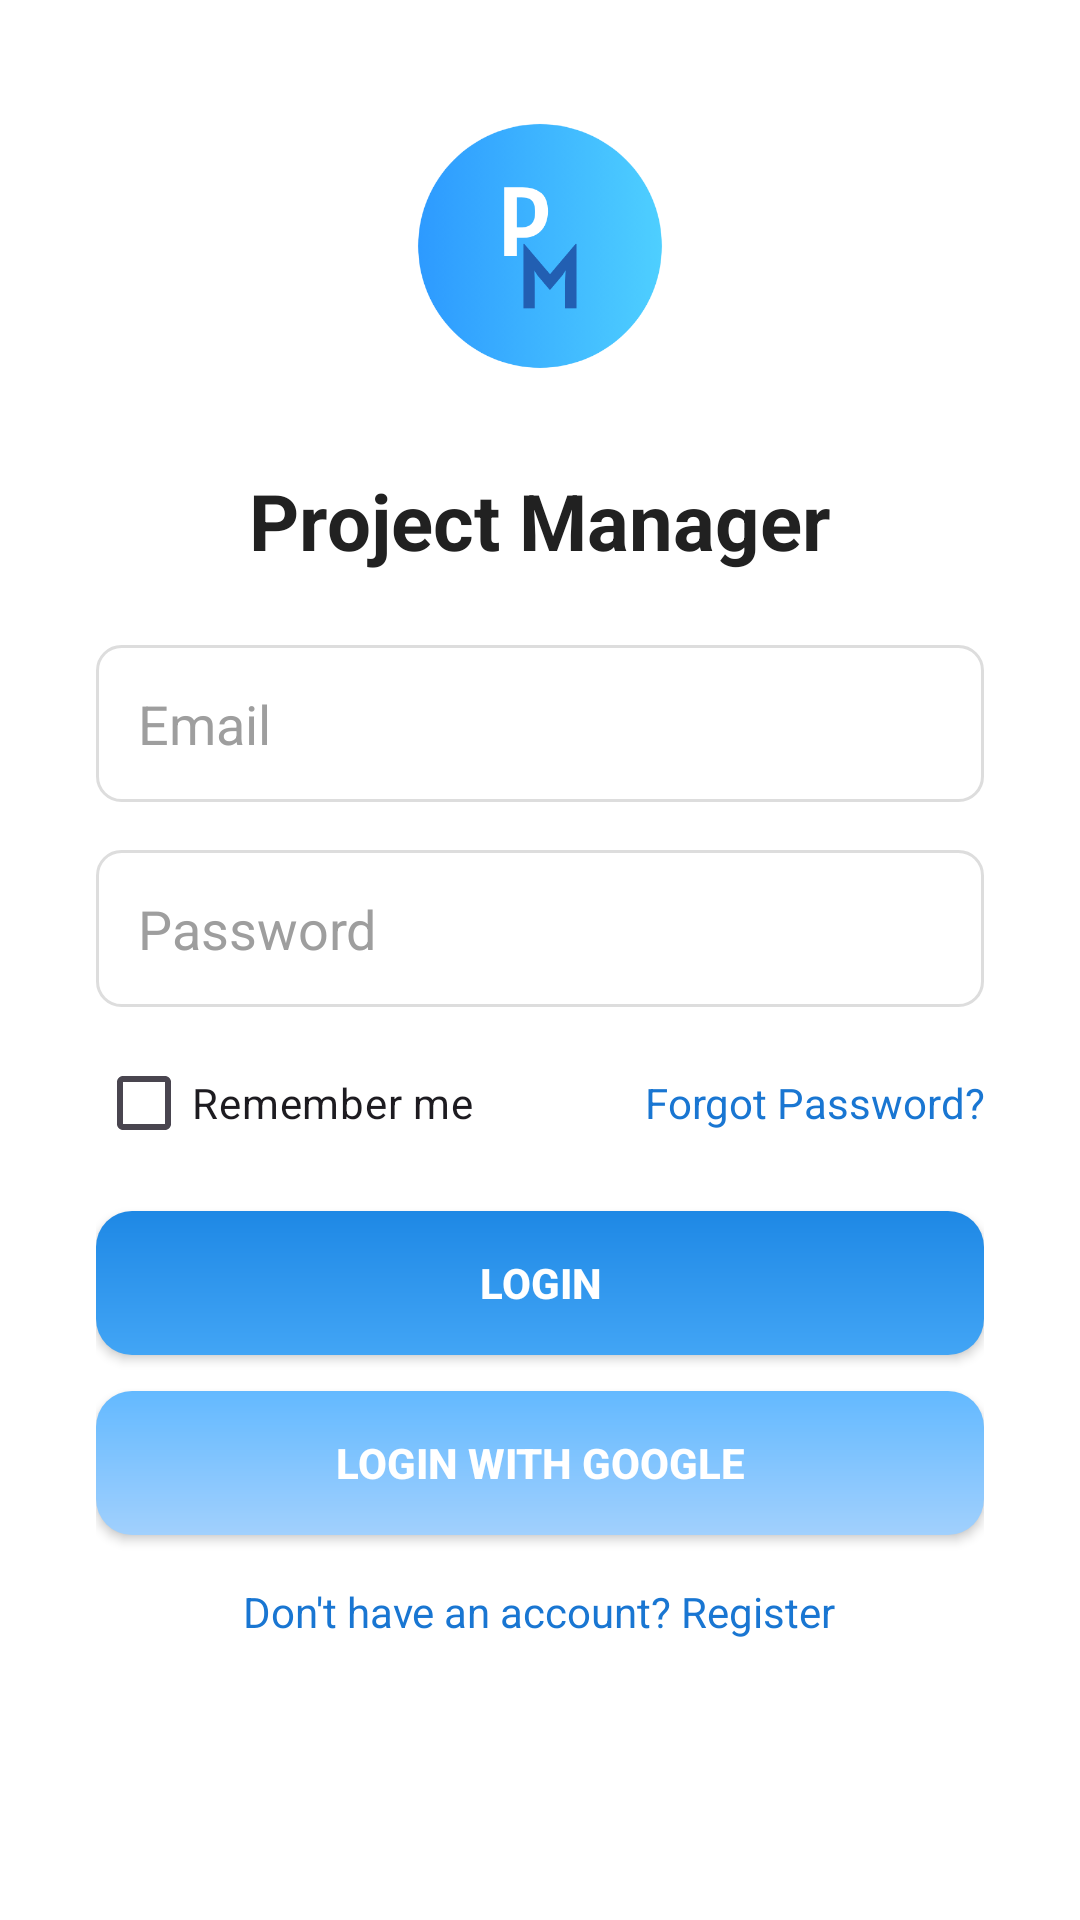

Layout XML and referenced resources for this Android screen:
<!-- AndroidManifest.xml: application theme Theme.ProjectManager -->
<!-- res/layout/activity_login.xml -->
<?xml version="1.0" encoding="utf-8"?>
<ScrollView xmlns:android="http://schemas.android.com/apk/res/android"
    xmlns:app="http://schemas.android.com/apk/res-auto"
    android:id="@+id/main"
    android:layout_width="match_parent"
    android:layout_height="match_parent"
    android:background="#FFFFFF"
    android:fitsSystemWindows="true">

    <LinearLayout
        android:layout_width="match_parent"
        android:layout_height="wrap_content"
        android:orientation="vertical"
        android:padding="32dp"
        android:gravity="center_horizontal">

        
        <ImageView
            android:id="@+id/appLogo"
            android:layout_width="100dp"
            android:layout_height="100dp"
            android:src="@drawable/logo"
            android:contentDescription="App Logo"
            android:layout_marginBottom="24dp" />

        
        <TextView
            android:id="@+id/tvAppTitle"
            android:layout_width="wrap_content"
            android:layout_height="wrap_content"
            android:text="Project Manager"
            android:textSize="26sp"
            android:textStyle="bold"
            android:textColor="#212121"
            android:layout_marginBottom="24dp" />

        
        <EditText
            android:id="@+id/etEmail"
            android:layout_width="match_parent"
            android:layout_height="wrap_content"
            android:hint="Email"
            android:inputType="textEmailAddress"
            android:padding="14dp"
            android:background="@drawable/bg_input"
            android:textColor="#000000"
            android:textColorHint="#9E9E9E"
            android:layout_marginBottom="16dp" />

        
        <EditText
            android:id="@+id/etPassword"
            android:layout_width="match_parent"
            android:layout_height="wrap_content"
            android:hint="Password"
            android:inputType="textPassword"
            android:padding="14dp"
            android:background="@drawable/bg_input"
            android:textColor="#000000"
            android:textColorHint="#9E9E9E"
            android:drawableEnd="@drawable/ic_visibility_off"
            android:focusable="true"
            android:clickable="true"
            android:importantForAccessibility="yes"
            android:layout_marginBottom="8dp" />


        
        <LinearLayout
            android:layout_width="match_parent"
            android:layout_height="wrap_content"
            android:orientation="horizontal"
            android:gravity="center_vertical"
            android:layout_marginBottom="12dp">

            <CheckBox
                android:id="@+id/cbRememberMe"
                android:layout_width="0dp"
                android:layout_height="wrap_content"
                android:layout_weight="1"
                android:text="Remember me" />

            <TextView
                android:id="@+id/tvForgotPassword"
                android:layout_width="wrap_content"
                android:layout_height="wrap_content"
                android:text="Forgot Password?"
                android:textColor="#1976D2"
                android:gravity="end" />
        </LinearLayout>

        
        <Button
            android:id="@+id/btnLogin"
            android:layout_width="match_parent"
            android:layout_height="48dp"
            android:text="Login"
            android:textColor="#FFFFFF"
            android:textStyle="bold"
            app:backgroundTint="@null"
            android:background="@drawable/bg_button_gradient"
            android:layout_marginBottom="12dp" />

        
        <Button
            android:id="@+id/btnGoogleLogin"
            android:layout_width="match_parent"
            android:layout_height="48dp"
            android:text="Login with Google"
            app:backgroundTint="@null"
            android:background="@drawable/bg_button_gradient_light"
            android:textColor="#FFFFFF"
            android:textStyle="bold"
            android:layout_marginBottom="16dp" />

        
        <TextView
            android:id="@+id/tvGoToRegister"
            android:layout_width="wrap_content"
            android:layout_height="wrap_content"
            android:text="Don't have an account? Register"
            android:textColor="#1976D2" />
    </LinearLayout>
</ScrollView>
<!-- resources referenced by this layout -->
<resources>
  <!-- drawable bg_button_gradient (drawable) -->
  <shape xmlns:android="http://schemas.android.com/apk/res/android"
      android:shape="rectangle">
      <corners android:radius="12dp" />
      <gradient
          android:angle="90"
          android:startColor="#42A5F5"
          android:endColor="#1E88E5"
          android:type="linear" />
  </shape>
  <!-- drawable bg_button_gradient_light (drawable) -->
  <?xml version="1.0" encoding="utf-8"?>
  <shape xmlns:android="http://schemas.android.com/apk/res/android" android:shape="rectangle">
      <corners android:radius="12dp"/>
      <gradient
          android:angle="90"
          android:startColor="#A1D0FD"
          android:endColor="#63B9FF"
          android:type="linear" />
  </shape>
  <!-- drawable bg_input (drawable) -->
  <shape xmlns:android="http://schemas.android.com/apk/res/android">
      <solid android:color="#FFFFFF" />
      <stroke android:width="1dp" android:color="#DDDDDD" />
      <corners android:radius="8dp" />
      <padding
          android:left="8dp"
          android:right="8dp"
          android:top="8dp"
          android:bottom="8dp"/>
  </shape>
  <!-- drawable logo: png bitmap (drawable, 46863 bytes) -->
  <style name="Theme.ProjectManager" parent="Base.Theme.ProjectManager" />
  <style name="Base.Theme.ProjectManager" parent="Theme.Material3.DayNight.NoActionBar">
  
          <item name="materialButtonStyle">@style/Widget.Material3.Button.TextButton</item>
          <item name="materialThemeOverlay">@null</item>
          
          <item name="colorPrimary">@color/white</item>
          <item name="colorOnPrimary">@color/black</item>
  
          <item name="colorSecondary">@color/white</item>
          <item name="colorOnSecondary">@color/black</item>
  
          <item name="colorSurface">@color/white</item>
          <item name="colorOnSurface">@color/black</item>
  
          
          <item name="android:windowBackground">@color/white</item>
  
          
          <item name="colorOutline">@color/black</item>
          <item name="colorTertiary">@color/white</item>
          <item name="colorOnTertiary">@color/black</item>
  
          
          <item name="colorSurfaceVariant">@color/white</item>
  
          <item name="popupMenuStyle">@style/PlainPopupMenu</item>
  
          <item name="android:popupMenuStyle">@style/PlainPopupMenu</item>
      </style>
  <color name="white">#FFFFFFFF</color>
  <color name="black">#FF000000</color>
  <style name="PlainPopupMenu" parent="Widget.Material3.PopupMenu">
          <item name="android:popupBackground">@drawable/bg_popup_white</item>
          <item name="android:textColor">#000000</item> 
      </style>
</resources>
